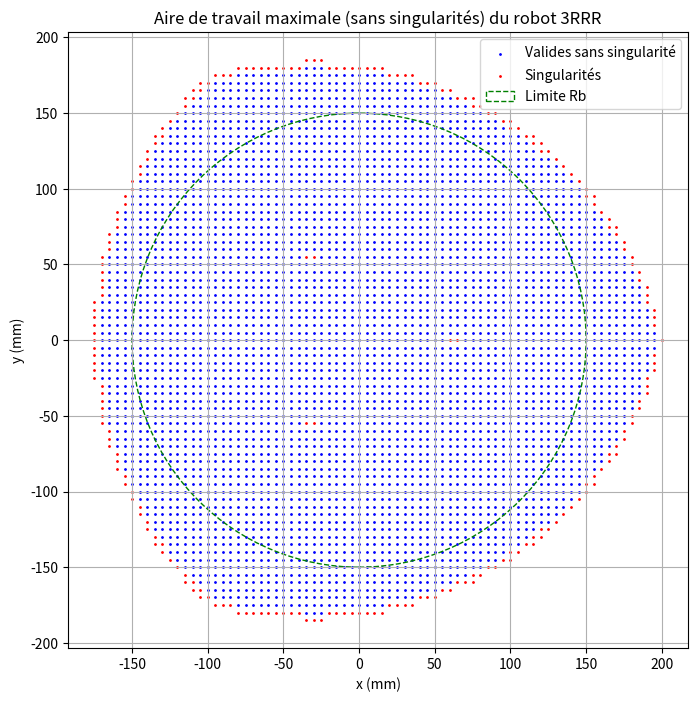
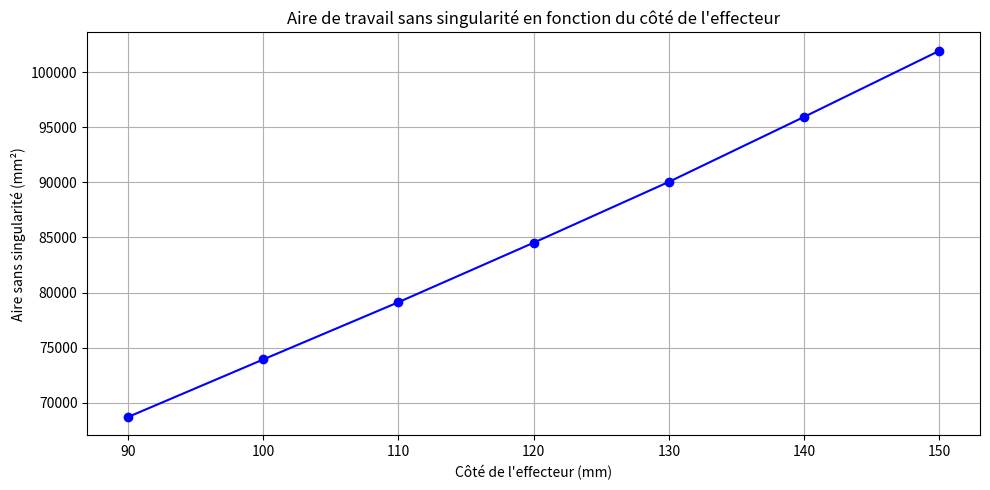
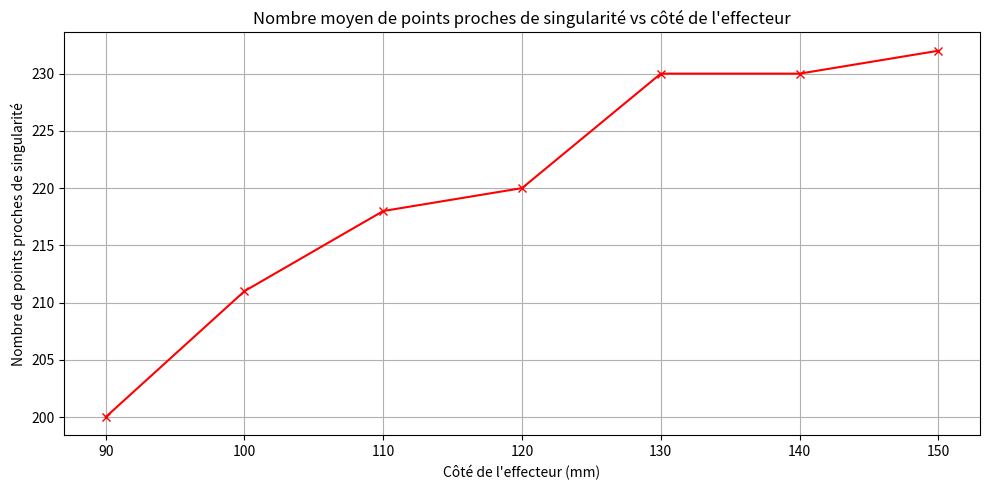

The matplotlib source for these figures, in order:
import numpy as np
import matplotlib.pyplot as plt
from tqdm import tqdm
import pandas as pd
import seaborn as sns

def est_position_valide(x, y, theta, L1, L2, Re, Rb, seuil_singularite=5):
    # On autorise les positions un peu en dehors de Rb pour ne pas trop restreindre
    if np.hypot(x, y) > Rb + 50:  # marge tolérante
        return False, False

    theta_bases = [0, 2*np.pi/3, 4*np.pi/3]
    theta_plates = [theta, theta + 2*np.pi/3, theta + 4*np.pi/3]
    proche_singularite = False

    for i in range(3):
        Bxi = Rb * np.cos(theta_bases[i])
        Byi = Rb * np.sin(theta_bases[i])
        Exi = x + Re * np.cos(theta_plates[i])
        Eyi = y + Re * np.sin(theta_plates[i])
        dx = Exi - Bxi
        dy = Eyi - Byi
        distance = np.hypot(dx, dy)

        # Ce test est très restrictif, on le supprime pour tester
        # vecteur_bras = np.array([dx, dy])
        # vecteur_moteur_sortant = np.array([Bxi, Byi])
        # if np.dot(vecteur_bras, vecteur_moteur_sortant) < 0:
        #     return False, False

        if not (abs(L1 - L2) <= distance <= (L1 + L2)):
            return False, False

        if abs(distance - (L1 + L2)) < seuil_singularite or abs(distance - abs(L1 - L2)) < seuil_singularite:
            proche_singularite = True

    return True, proche_singularite


def trouver_config_maximale():
    Rb = 150
    resolution = 5
    limite = 200

    meilleures_config = None
    max_aire_sans_sing = -np.inf
    resultats = []
    points_max = []
    points_singuliers_max = []


    L1 = 120
    L2 = 120
    for cote_E in range(90, 160, 10):  # côté effecteur
        Re = cote_E / np.sqrt(3)
        X = np.arange(-limite, limite + 1, resolution)
        Y = np.arange(-limite, limite + 1, resolution)
        points_valides = []
        points_singuliers = []

        for x in X:
            for y in Y:
                valide, singulier = est_position_valide(x, y, 0, L1, L2, Re, Rb)
                if valide and not singulier:
                    points_valides.append((x, y))
                elif valide and singulier:
                    points_singuliers.append((x, y))

        aire_sans_sing = len(points_valides) * resolution**2

        resultats.append(((L1, L2, cote_E), aire_sans_sing, len(points_singuliers)))

        if aire_sans_sing > max_aire_sans_sing:
            max_aire_sans_sing = aire_sans_sing
            meilleures_config = (L1, L2, cote_E)
            points_max = points_valides.copy()
            points_singuliers_max = points_singuliers.copy()

    if meilleures_config is not None and points_max:
        print(f"\n✔️ Meilleure configuration (aire sans singularité) : L1={meilleures_config[0]}, L2={meilleures_config[1]}, côté effecteur={meilleures_config[2]} mm")
        print(f"Aire atteignable sans singularité : {len(points_max) * resolution**2} mm²")
        print(f"Points proches de singularité (exclus) : {len(points_singuliers_max)}")

        x_vals, y_vals = zip(*points_max)
        plt.figure(figsize=(8, 8))
        plt.scatter(x_vals, y_vals, s=1, color='blue', label="Valides sans singularité")
        if points_singuliers_max:
            x_sing, y_sing = zip(*points_singuliers_max)
            plt.scatter(x_sing, y_sing, s=1, color='red', label="Singularités")

        cercle = plt.Circle((0, 0), Rb, color='green', fill=False, linestyle='--', label='Limite Rb')
        plt.gca().add_patch(cercle)

        plt.title("Aire de travail maximale (sans singularités) du robot 3RRR")
        plt.xlabel("x (mm)")
        plt.ylabel("y (mm)")
        plt.axis("equal")
        plt.legend()
        plt.grid(True)
        plt.show()
    else:
        print("❌ Aucune configuration valide trouvée (ou aucun point sans singularité disponible).")

    return resultats

def tracer_aire_vs_effecteur(resultats):
    df = pd.DataFrame(resultats, columns=["params", "aire", "nb_singulier"])
    df["cote_E"] = df["params"].apply(lambda x: x[2])

    # Grouper par dimension de l'effecteur et calculer la moyenne de l'aire
    df_group = df.groupby("cote_E").agg(
        aire_moyenne=("aire", "mean"),
        nb_singulier=("nb_singulier", "mean")
    ).reset_index()

    plt.figure(figsize=(10, 5))
    plt.plot(df_group["cote_E"], df_group["aire_moyenne"], marker="o", color='blue')
    plt.title("Aire de travail sans singularité en fonction du côté de l'effecteur")
    plt.xlabel("Côté de l'effecteur (mm)")
    plt.ylabel("Aire sans singularité (mm²)")
    plt.grid(True)
    plt.tight_layout()
    plt.show()

    # Optionnel : graphique du nombre de points proches de singularité
    plt.figure(figsize=(10, 5))
    plt.plot(df_group["cote_E"], df_group["nb_singulier"], marker="x", color='red')
    plt.title("Nombre moyen de points proches de singularité vs côté de l'effecteur")
    plt.xlabel("Côté de l'effecteur (mm)")
    plt.ylabel("Nombre de points proches de singularité")
    plt.grid(True)
    plt.tight_layout()
    plt.show()

if __name__ == "__main__":
    resultats = trouver_config_maximale()
    tracer_aire_vs_effecteur(resultats)  # <- nouvelle fonction
